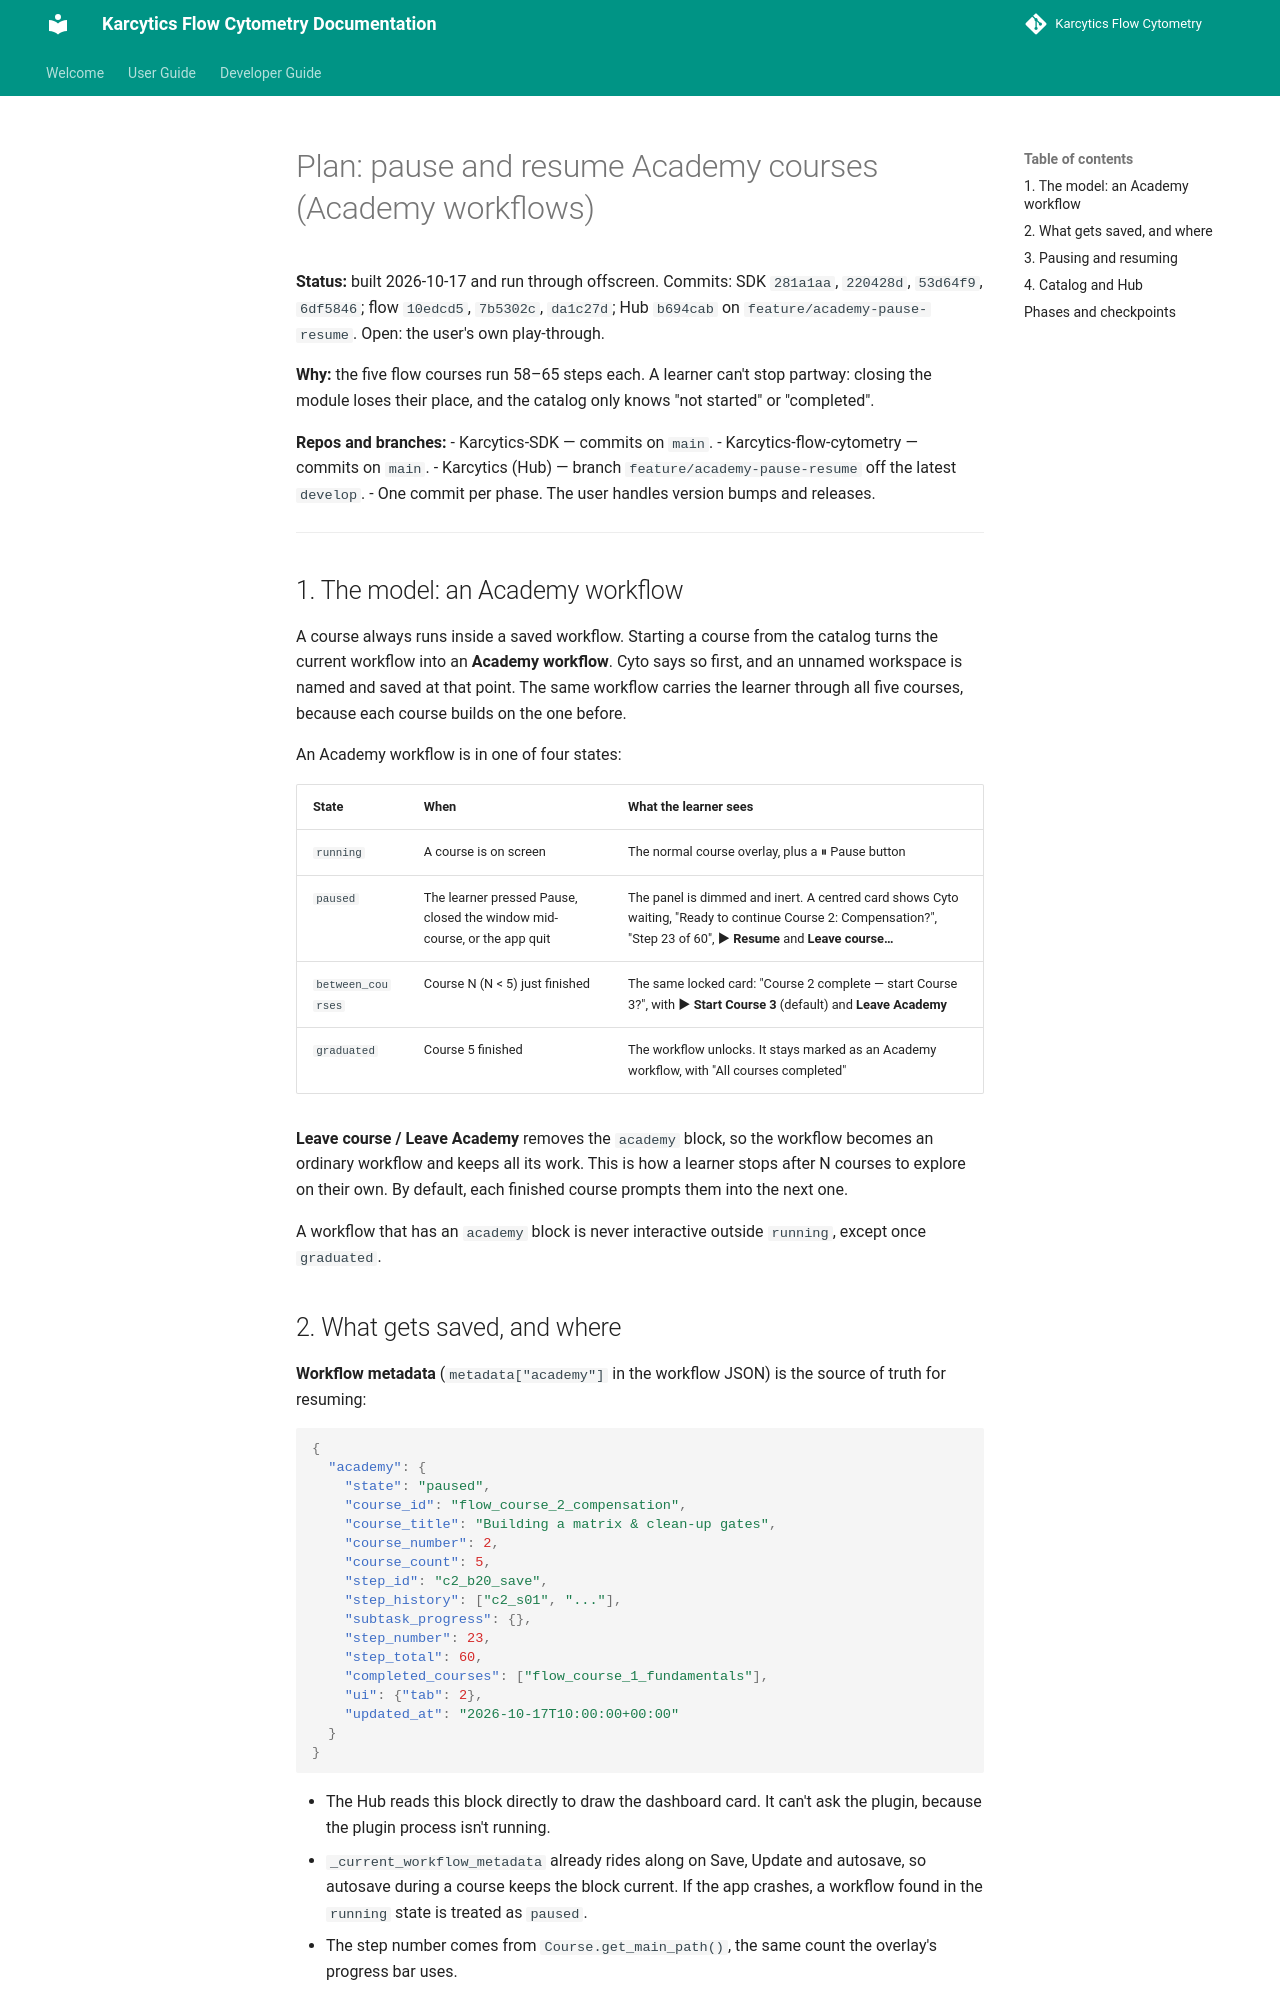

repository: KalaimaranB/Karcytics-flow-cytometry · page: developer/plans/ACADEMY_PAUSE_RESUME_PLAN/index.html · generator: mkdocs

# Plan: pause and resume Academy courses (Academy workflows)

**Status:** built 2026-10-17 and run through offscreen. Commits: SDK `281a1aa`, `220428d`, `53d64f9`, `6df5846`; flow `10edcd5`, `7b5302c`, `da1c27d`; Hub `b694cab` on `feature/academy-pause-resume`. Open: the user's own play-through.

**Why:** the five flow courses run 58–65 steps each. A learner can't stop partway: closing the module loses their place, and the catalog only knows "not started" or "completed".

**Repos and branches:**
- Karcytics-SDK — commits on `main`.
- Karcytics-flow-cytometry — commits on `main`.
- Karcytics (Hub) — branch `feature/academy-pause-resume` off the latest `develop`.
- One commit per phase. The user handles version bumps and releases.

---

## 1. The model: an Academy workflow

A course always runs inside a saved workflow. Starting a course from the catalog turns the current workflow into an **Academy workflow**. Cyto says so first, and an unnamed workspace is named and saved at that point. The same workflow carries the learner through all five courses, because each course builds on the one before.

An Academy workflow is in one of four states:

| State | When | What the learner sees |
| --- | --- | --- |
| `running` | A course is on screen | The normal course overlay, plus a ⏸ Pause button |
| `paused` | The learner pressed Pause, closed the window mid-course, or the app quit | The panel is dimmed and inert. A centred card shows Cyto waiting, "Ready to continue Course 2: Compensation?", "Step 23 of 60", **▶ Resume** and **Leave course…** |
| `between_courses` | Course N (N < 5) just finished | The same locked card: "Course 2 complete — start Course 3?", with **▶ Start Course 3** (default) and **Leave Academy** |
| `graduated` | Course 5 finished | The workflow unlocks. It stays marked as an Academy workflow, with "All courses completed" |

**Leave course / Leave Academy** removes the `academy` block, so the workflow becomes an ordinary workflow and keeps all its work. This is how a learner stops after N courses to explore on their own. By default, each finished course prompts them into the next one.

A workflow that has an `academy` block is never interactive outside `running`, except once `graduated`.

## 2. What gets saved, and where

**Workflow metadata** (`metadata["academy"]` in the workflow JSON) is the source of truth for resuming:

```json
{
  "academy": {
    "state": "paused",
    "course_id": "flow_course_2_compensation",
    "course_title": "Building a matrix & clean-up gates",
    "course_number": 2,
    "course_count": 5,
    "step_id": "c2_b20_save",
    "step_history": ["c2_s01", "..."],
    "subtask_progress": {},
    "step_number": 23,
    "step_total": 60,
    "completed_courses": ["flow_course_1_fundamentals"],
    "ui": {"tab": 2},
    "updated_at": "2026-10-17T10:00:00+00:00"
  }
}
```

- The Hub reads this block directly to draw the dashboard card. It can't ask the plugin, because the plugin process isn't running.
- `_current_workflow_metadata` already rides along on Save, Update and autosave, so autosave during a course keeps the block current. If the app crashes, a workflow found in the `running` state is treated as `paused`.
- The step number comes from `Course.get_main_path()`, the same count the overlay's progress bar uses.

**`progress.json`** (the plugin's own Academy data) gains `in_progress[course_id]` for the catalog: workflow filename, project dir, step number and total, and updated time. The latest attempt wins. Several attempts at the same course may exist in different workflows, and the catalog shows the latest one.
